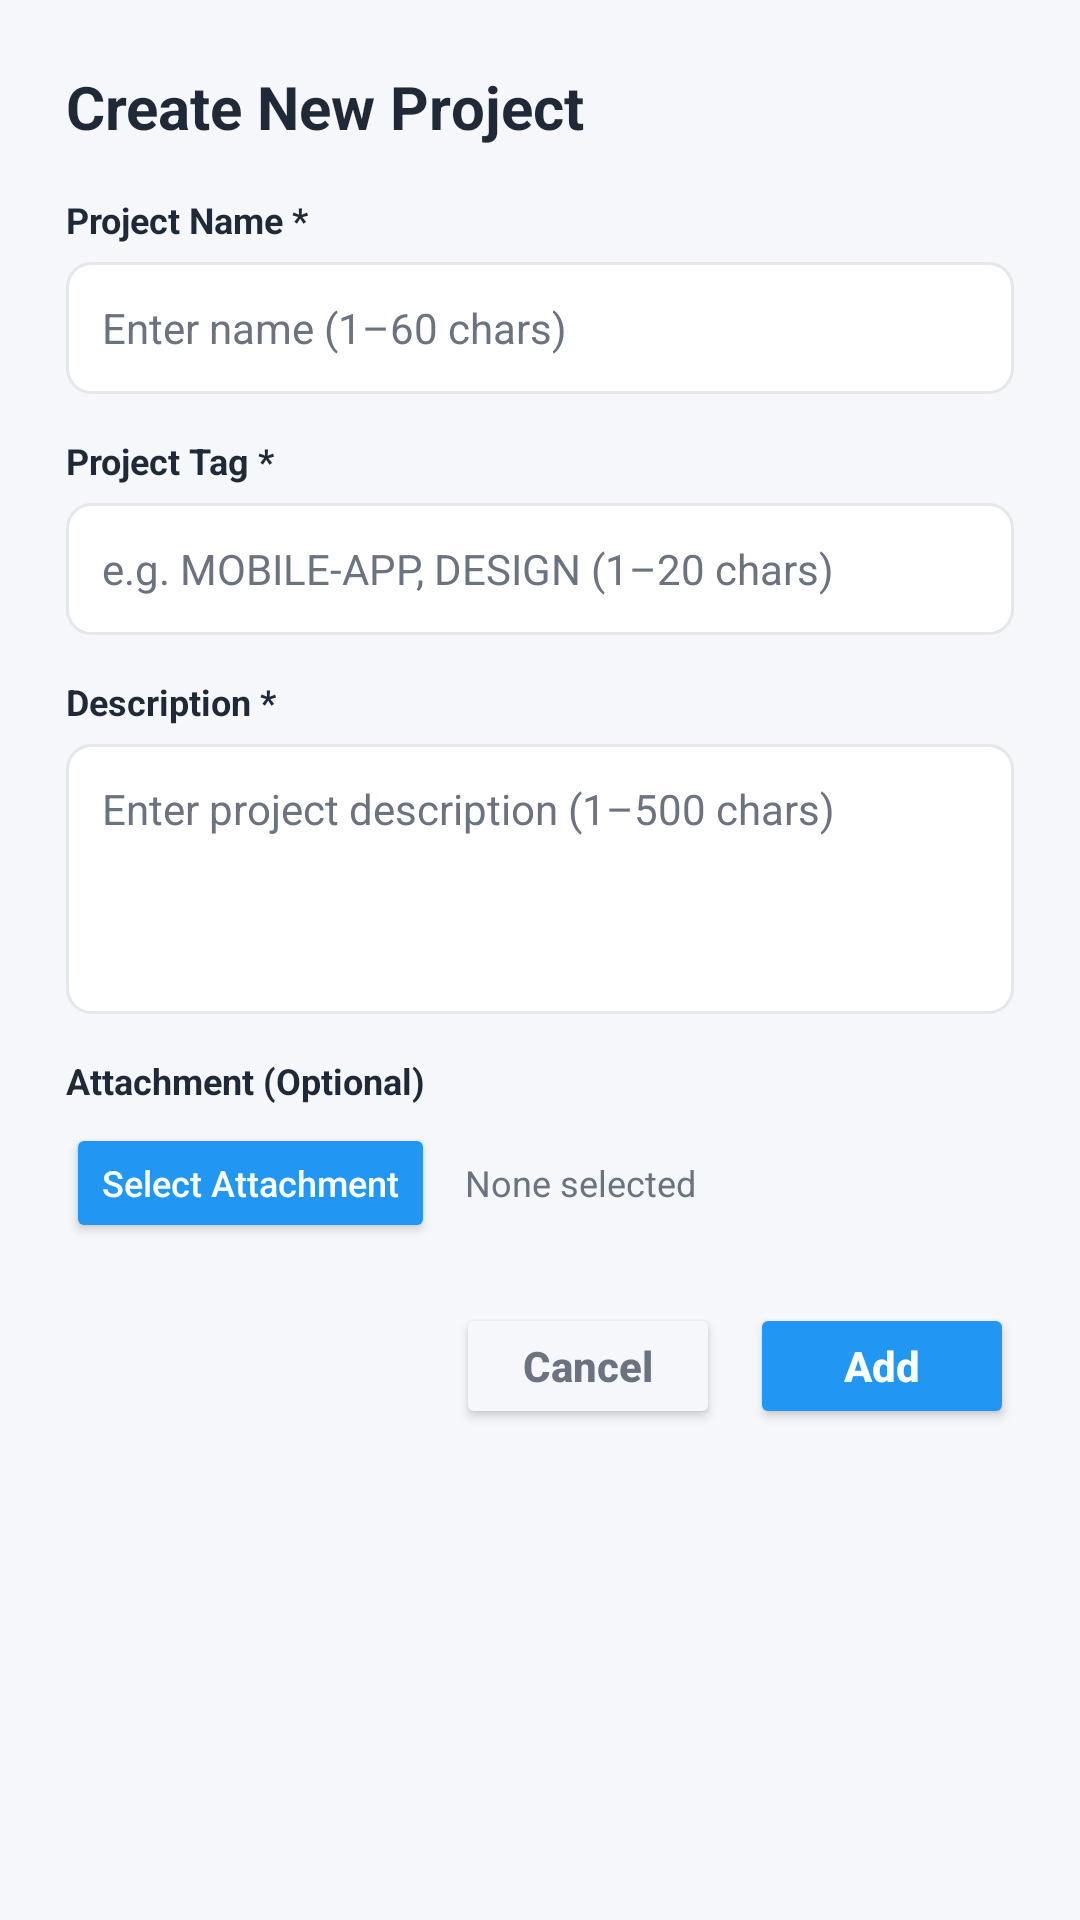

Android layout source for this screen:
<!-- AndroidManifest.xml: application theme Theme.FirstApp -->
<!-- res/layout/dialog_new_project.xml -->
<?xml version="1.0" encoding="utf-8"?>
<LinearLayout xmlns:android="http://schemas.android.com/apk/res/android"
    android:layout_width="match_parent"
    android:layout_height="wrap_content"
    android:orientation="vertical"
    android:background="@drawable/bg_dialog_rounded"
    android:padding="22dp">

    <TextView
        android:layout_width="match_parent"
        android:layout_height="wrap_content"
        android:text="Create New Project"
        android:textSize="20sp"
        android:textStyle="bold"
        android:textColor="@color/tf_text_primary"
        android:layout_marginBottom="16dp" />

    
    <TextView
        android:layout_width="wrap_content"
        android:layout_height="wrap_content"
        android:text="Project Name *"
        android:textSize="12sp"
        android:textStyle="bold"
        android:textColor="@color/tf_text_primary" />

    <EditText
        android:id="@+id/editDialogProjectName"
        android:layout_width="match_parent"
        android:layout_height="44dp"
        android:layout_marginTop="6dp"
        android:layout_marginBottom="14dp"
        android:background="@drawable/bg_input_field"
        android:hint="Enter name (1–60 chars)"
        android:textColorHint="@color/tf_text_secondary"
        android:textColor="@color/tf_text_primary"
        android:maxLength="60"
        android:paddingHorizontal="12dp"
        android:singleLine="true"
        android:textSize="14sp" />

    
    <TextView
        android:layout_width="wrap_content"
        android:layout_height="wrap_content"
        android:text="Project Tag *"
        android:textSize="12sp"
        android:textStyle="bold"
        android:textColor="@color/tf_text_primary" />

    <EditText
        android:id="@+id/editDialogProjectTag"
        android:layout_width="match_parent"
        android:layout_height="44dp"
        android:layout_marginTop="6dp"
        android:layout_marginBottom="14dp"
        android:background="@drawable/bg_input_field"
        android:hint="e.g. MOBILE-APP, DESIGN (1–20 chars)"
        android:textColorHint="@color/tf_text_secondary"
        android:textColor="@color/tf_text_primary"
        android:maxLength="20"
        android:paddingHorizontal="12dp"
        android:singleLine="true"
        android:textSize="14sp" />

    
    <TextView
        android:layout_width="wrap_content"
        android:layout_height="wrap_content"
        android:text="Description *"
        android:textSize="12sp"
        android:textStyle="bold"
        android:textColor="@color/tf_text_primary" />

    <EditText
        android:id="@+id/editDialogProjectDescription"
        android:layout_width="match_parent"
        android:layout_height="90dp"
        android:layout_marginTop="6dp"
        android:layout_marginBottom="14dp"
        android:background="@drawable/bg_input_field"
        android:gravity="top|start"
        android:hint="Enter project description (1–500 chars)"
        android:textColorHint="@color/tf_text_secondary"
        android:textColor="@color/tf_text_primary"
        android:maxLength="500"
        android:padding="12dp"
        android:textSize="14sp" />

    
    <TextView
        android:layout_width="wrap_content"
        android:layout_height="wrap_content"
        android:text="Attachment (Optional)"
        android:textSize="12sp"
        android:textStyle="bold"
        android:textColor="@color/tf_text_primary" />

    <LinearLayout
        android:layout_width="match_parent"
        android:layout_height="wrap_content"
        android:orientation="horizontal"
        android:layout_marginTop="6dp"
        android:gravity="center_vertical">

        <Button
            android:id="@+id/buttonSelectAttachment"
            android:layout_width="wrap_content"
            android:layout_height="40dp"
            android:text="Select Attachment"
            android:textSize="12sp"
            android:backgroundTint="@color/tf_primary"
            android:textColor="@color/white"
            android:textAllCaps="false" />

        <TextView
            android:id="@+id/textSelectedAttachment"
            android:layout_width="0dp"
            android:layout_height="wrap_content"
            android:layout_weight="1"
            android:layout_marginStart="10dp"
            android:text="None selected"
            android:textColor="@color/tf_text_secondary"
            android:textSize="12sp"
            android:singleLine="true"
            android:ellipsize="end" />

        <ImageView
            android:id="@+id/buttonClearAttachment"
            android:layout_width="24dp"
            android:layout_height="24dp"
            android:src="@drawable/ic_close"
            android:contentDescription="Remove selected attachment"
            android:padding="4dp"
            android:visibility="gone"
            android:alpha="0.6" />
    </LinearLayout>

    
    <LinearLayout
        android:layout_width="match_parent"
        android:layout_height="wrap_content"
        android:orientation="horizontal"
        android:gravity="end"
        android:layout_marginTop="20dp">

        <Button
            android:id="@+id/buttonNewProjectCancel"
            android:layout_width="wrap_content"
            android:layout_height="42dp"
            android:text="Cancel"
            android:textColor="@color/tf_text_secondary"
            android:backgroundTint="@color/tf_bg_screen"
            android:textAllCaps="false"
            android:textStyle="bold"
            android:paddingHorizontal="16dp" />

        <Button
            android:id="@+id/buttonNewProjectAdd"
            android:layout_width="wrap_content"
            android:layout_height="42dp"
            android:layout_marginStart="10dp"
            android:text="Add"
            android:textColor="@color/white"
            android:backgroundTint="@color/tf_primary"
            android:textAllCaps="false"
            android:textStyle="bold"
            android:paddingHorizontal="20dp" />
    </LinearLayout>

</LinearLayout>
<!-- resources referenced by this layout -->
<resources>
  <color name="tf_bg_screen">#F5F7FA</color>
  <color name="tf_primary">#2196F3</color>
  <color name="tf_text_primary">#1F2937</color>
  <color name="tf_text_secondary">#6B7280</color>
  <color name="white">#FFFFFFFF</color>
  <!-- drawable bg_input_field (drawable) -->
  <?xml version="1.0" encoding="utf-8"?>
  <shape xmlns:android="http://schemas.android.com/apk/res/android" android:shape="rectangle">
      <solid android:color="@color/white" />
      <corners android:radius="8dp" />
      <stroke android:width="1dp" android:color="@color/tf_stroke" />
  </shape>
  <style name="Theme.FirstApp" parent="Base.Theme.FirstApp" />
  <color name="tf_stroke">#E5E7EB</color>
  <style name="Base.Theme.FirstApp" parent="Theme.Material3.DayNight.NoActionBar">
          
          <item name="android:windowBackground">@color/window_background</item>
          
      </style>
  <color name="window_background">#F5F7FA</color>
</resources>
